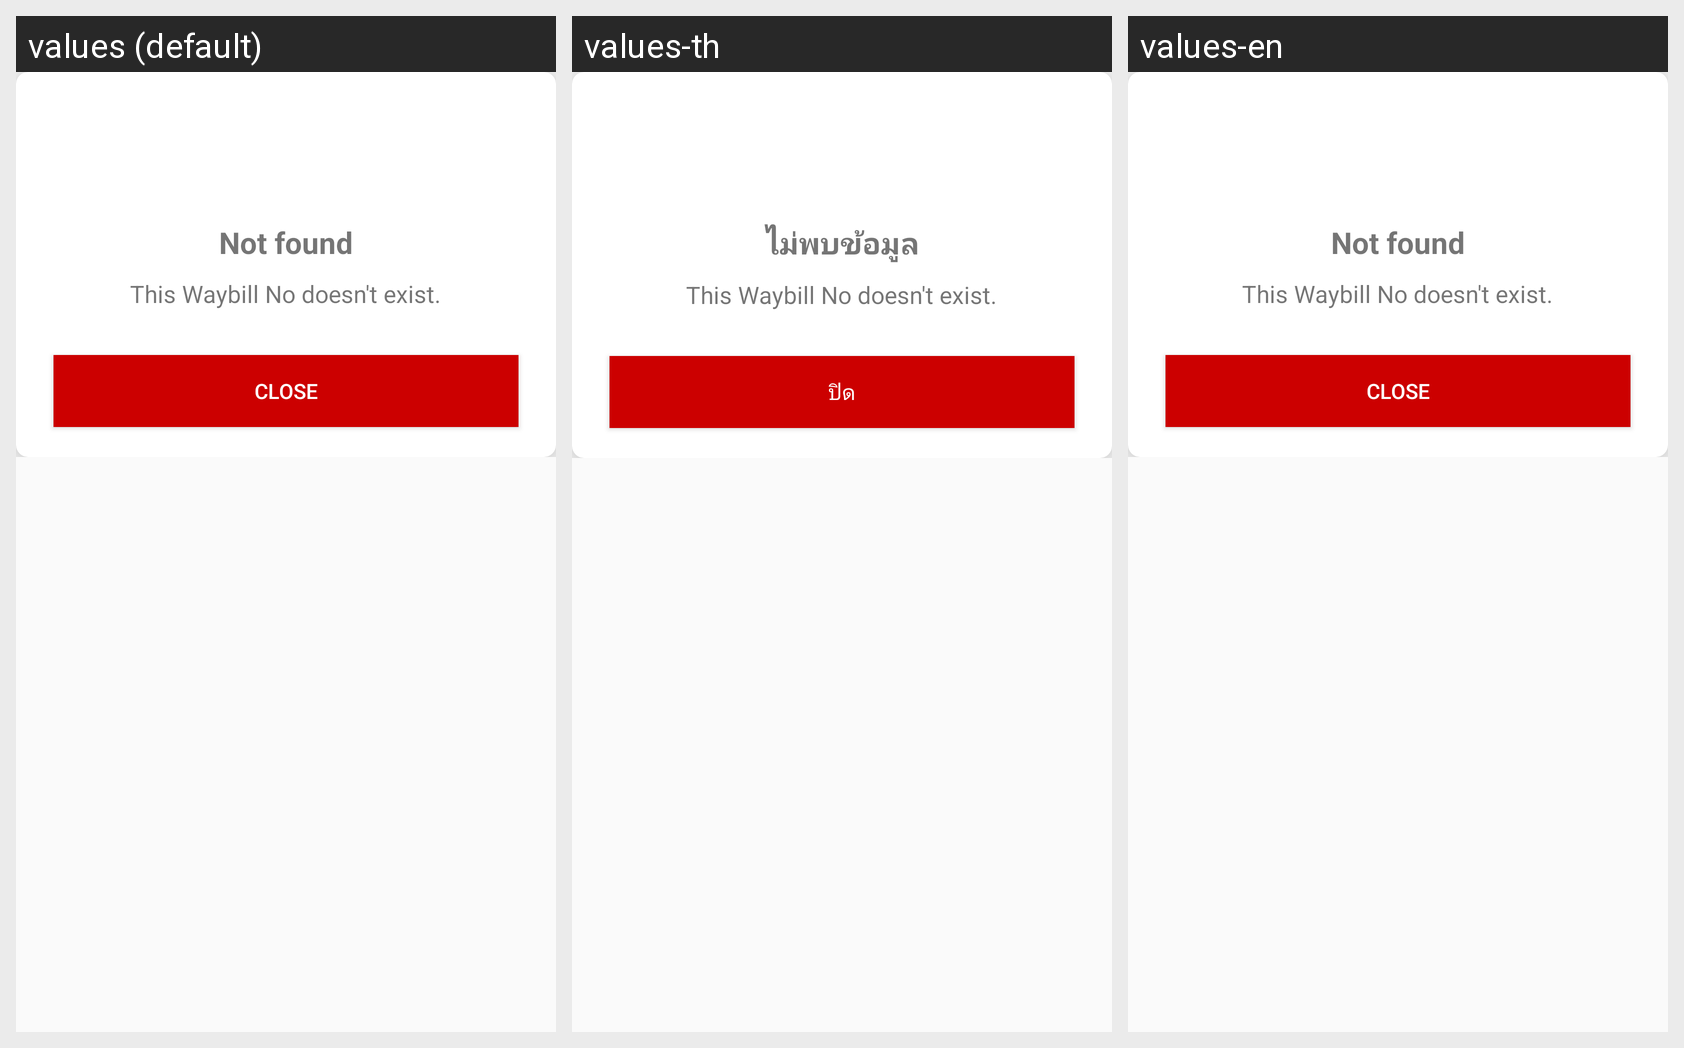

Locale-by-locale string values for the Android screen shown in this grid:
Android screen res/layout/dialog_warning__scan.xml rendered under 3 locales, left to right: values (default), values-th, values-en. Device: Nexus 5 (rendered at 1080×1920; each locale shown at half size, 540×960, under a caption strip naming it); theme AppTheme.
Strings drawn on this screen, with the default value and each locale's value (text and hints the layout hard-codes, and strings that could not be matched under every locale, appear in the picture but are not listed):

not_found
  values: Not found
  values-th: ไม่พบข้อมูล
  values-en: Not found

close
  values: Close
  values-th: ปิด
  values-en: Close
